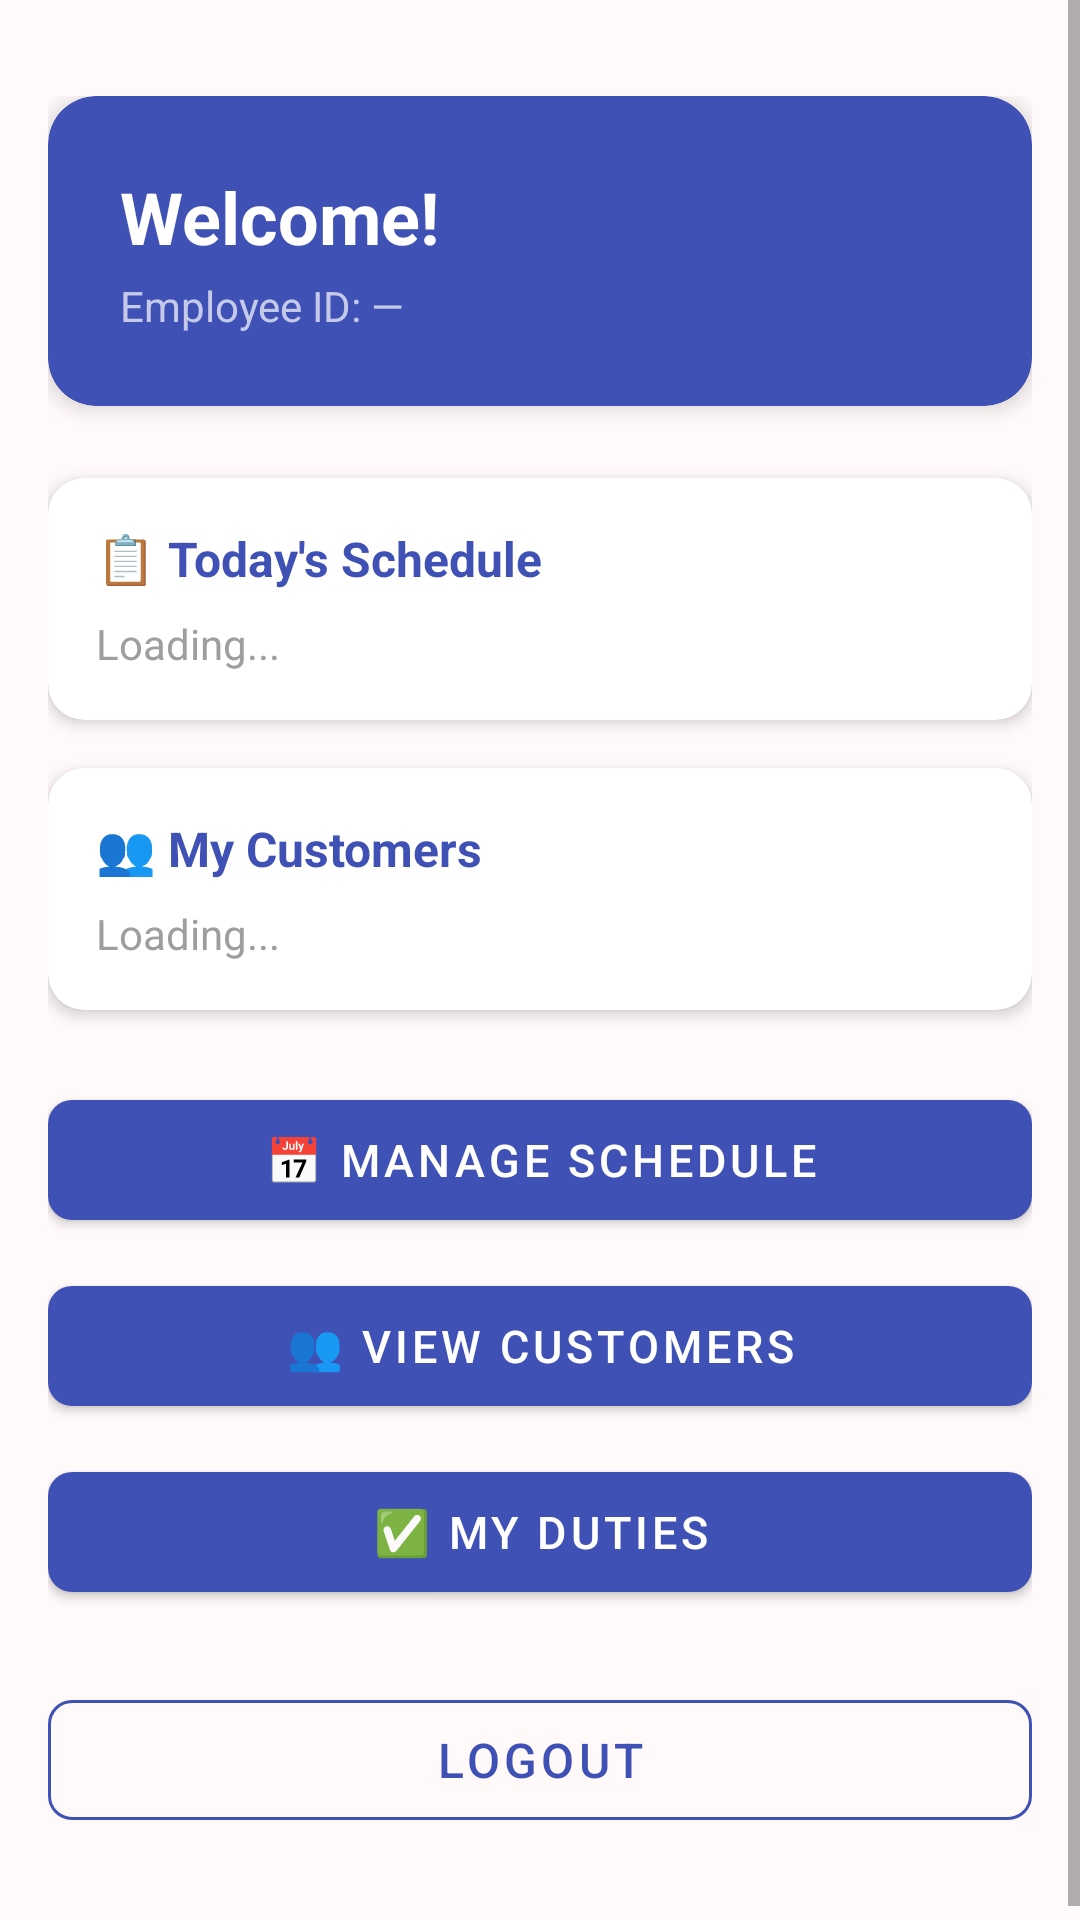

Reconstruct the res/layout file that produces this screen, plus the resources it refers to.
<!-- AndroidManifest.xml: application theme Theme.ArirangBeautyLounge -->
<!-- res/layout/activity_staff_dashboard.xml -->
<?xml version="1.0" encoding="utf-8"?>
<ScrollView
    xmlns:android="http://schemas.android.com/apk/res/android"
    xmlns:app="http://schemas.android.com/apk/res-auto"
    android:layout_width="match_parent"
    android:layout_height="match_parent"
    android:background="@color/colorBackground">

    <LinearLayout
        android:layout_width="match_parent"
        android:layout_height="wrap_content"
        android:orientation="vertical"
        android:paddingHorizontal="@dimen/activity_horizontal_margin"
        android:paddingTop="32dp"
        android:paddingBottom="32dp">

        
        <com.google.android.material.card.MaterialCardView
            android:layout_width="match_parent"
            android:layout_height="wrap_content"
            android:layout_marginBottom="24dp"
            app:cardCornerRadius="16dp"
            app:cardElevation="4dp"
            app:cardBackgroundColor="#3F51B5">

            <LinearLayout
                android:layout_width="match_parent"
                android:layout_height="wrap_content"
                android:orientation="vertical"
                android:padding="24dp">

                <TextView
                    android:id="@+id/tvWelcome"
                    android:layout_width="match_parent"
                    android:layout_height="wrap_content"
                    android:text="Welcome!"
                    android:textColor="@color/colorWhite"
                    android:textSize="24sp"
                    android:textStyle="bold" />

                <TextView
                    android:id="@+id/tvEmployeeId"
                    android:layout_width="match_parent"
                    android:layout_height="wrap_content"
                    android:text="Employee ID: —"
                    android:textColor="#C5CAE9"
                    android:textSize="14sp"
                    android:layout_marginTop="4dp" />
            </LinearLayout>
        </com.google.android.material.card.MaterialCardView>

        
        <com.google.android.material.card.MaterialCardView
            android:layout_width="match_parent"
            android:layout_height="wrap_content"
            android:layout_marginBottom="16dp"
            app:cardCornerRadius="12dp"
            app:cardElevation="3dp"
            app:cardBackgroundColor="@color/colorWhite">

            <LinearLayout
                android:layout_width="match_parent"
                android:layout_height="wrap_content"
                android:orientation="vertical"
                android:padding="16dp">

                <TextView
                    android:layout_width="match_parent"
                    android:layout_height="wrap_content"
                    android:text="📋 Today's Schedule"
                    android:textColor="#3F51B5"
                    android:textSize="16sp"
                    android:textStyle="bold"
                    android:layout_marginBottom="8dp" />

                <TextView
                    android:id="@+id/tvScheduleInfo"
                    android:layout_width="match_parent"
                    android:layout_height="wrap_content"
                    android:text="Loading..."
                    android:textColor="@color/colorGrey"
                    android:textSize="14sp" />
            </LinearLayout>
        </com.google.android.material.card.MaterialCardView>

        
        <com.google.android.material.card.MaterialCardView
            android:layout_width="match_parent"
            android:layout_height="wrap_content"
            android:layout_marginBottom="24dp"
            app:cardCornerRadius="12dp"
            app:cardElevation="3dp"
            app:cardBackgroundColor="@color/colorWhite">

            <LinearLayout
                android:layout_width="match_parent"
                android:layout_height="wrap_content"
                android:orientation="vertical"
                android:padding="16dp">

                <TextView
                    android:layout_width="match_parent"
                    android:layout_height="wrap_content"
                    android:text="👥 My Customers"
                    android:textColor="#3F51B5"
                    android:textSize="16sp"
                    android:textStyle="bold"
                    android:layout_marginBottom="8dp" />

                <TextView
                    android:id="@+id/tvCustomerCount"
                    android:layout_width="match_parent"
                    android:layout_height="wrap_content"
                    android:text="Loading..."
                    android:textColor="@color/colorGrey"
                    android:textSize="14sp" />
            </LinearLayout>
        </com.google.android.material.card.MaterialCardView>

        
        <com.google.android.material.button.MaterialButton
            android:id="@+id/btnViewSchedule"
            android:layout_width="match_parent"
            android:layout_height="52dp"
            android:text="📅 Manage Schedule"
            android:textSize="15sp"
            android:textColor="@color/colorWhite"
            android:layout_marginBottom="10dp"
            app:backgroundTint="#3F51B5"
            app:cornerRadius="8dp" />

        <com.google.android.material.button.MaterialButton
            android:id="@+id/btnViewCustomers"
            android:layout_width="match_parent"
            android:layout_height="52dp"
            android:text="👥 View Customers"
            android:textSize="15sp"
            android:textColor="@color/colorWhite"
            android:layout_marginBottom="10dp"
            app:backgroundTint="#3F51B5"
            app:cornerRadius="8dp" />

        <com.google.android.material.button.MaterialButton
            android:id="@+id/btnMyDuties"
            android:layout_width="match_parent"
            android:layout_height="52dp"
            android:text="✅ My Duties"
            android:textSize="15sp"
            android:textColor="@color/colorWhite"
            android:layout_marginBottom="24dp"
            app:backgroundTint="#3F51B5"
            app:cornerRadius="8dp" />

        <com.google.android.material.button.MaterialButton
            android:id="@+id/btnLogout"
            android:layout_width="match_parent"
            android:layout_height="52dp"
            android:text="@string/btn_logout"
            android:textSize="16sp"
            android:textColor="#3F51B5"
            style="@style/Widget.MaterialComponents.Button.OutlinedButton"
            app:strokeColor="#3F51B5"
            app:cornerRadius="8dp" />

    </LinearLayout>
</ScrollView>
<!-- resources referenced by this layout -->
<resources>
  <color name="colorBackground">#FFF9F9</color>
  <color name="colorGrey">#9E9E9E</color>
  <color name="colorWhite">#FFFFFF</color>
  <dimen name="activity_horizontal_margin">16dp</dimen>
  <string name="btn_logout">Logout</string>
  <style name="Theme.ArirangBeautyLounge" parent="Theme.MaterialComponents.DayNight.DarkActionBar">
          <item name="colorPrimary">@color/colorPrimary</item>
          <item name="colorPrimaryDark">@color/colorPrimaryDark</item>
          <item name="colorAccent">@color/colorAccent</item>
      </style>
  <color name="colorPrimary">#E91E63</color>
  <color name="colorPrimaryDark">#C2185B</color>
  <color name="colorAccent">#FF80AB</color>
</resources>
